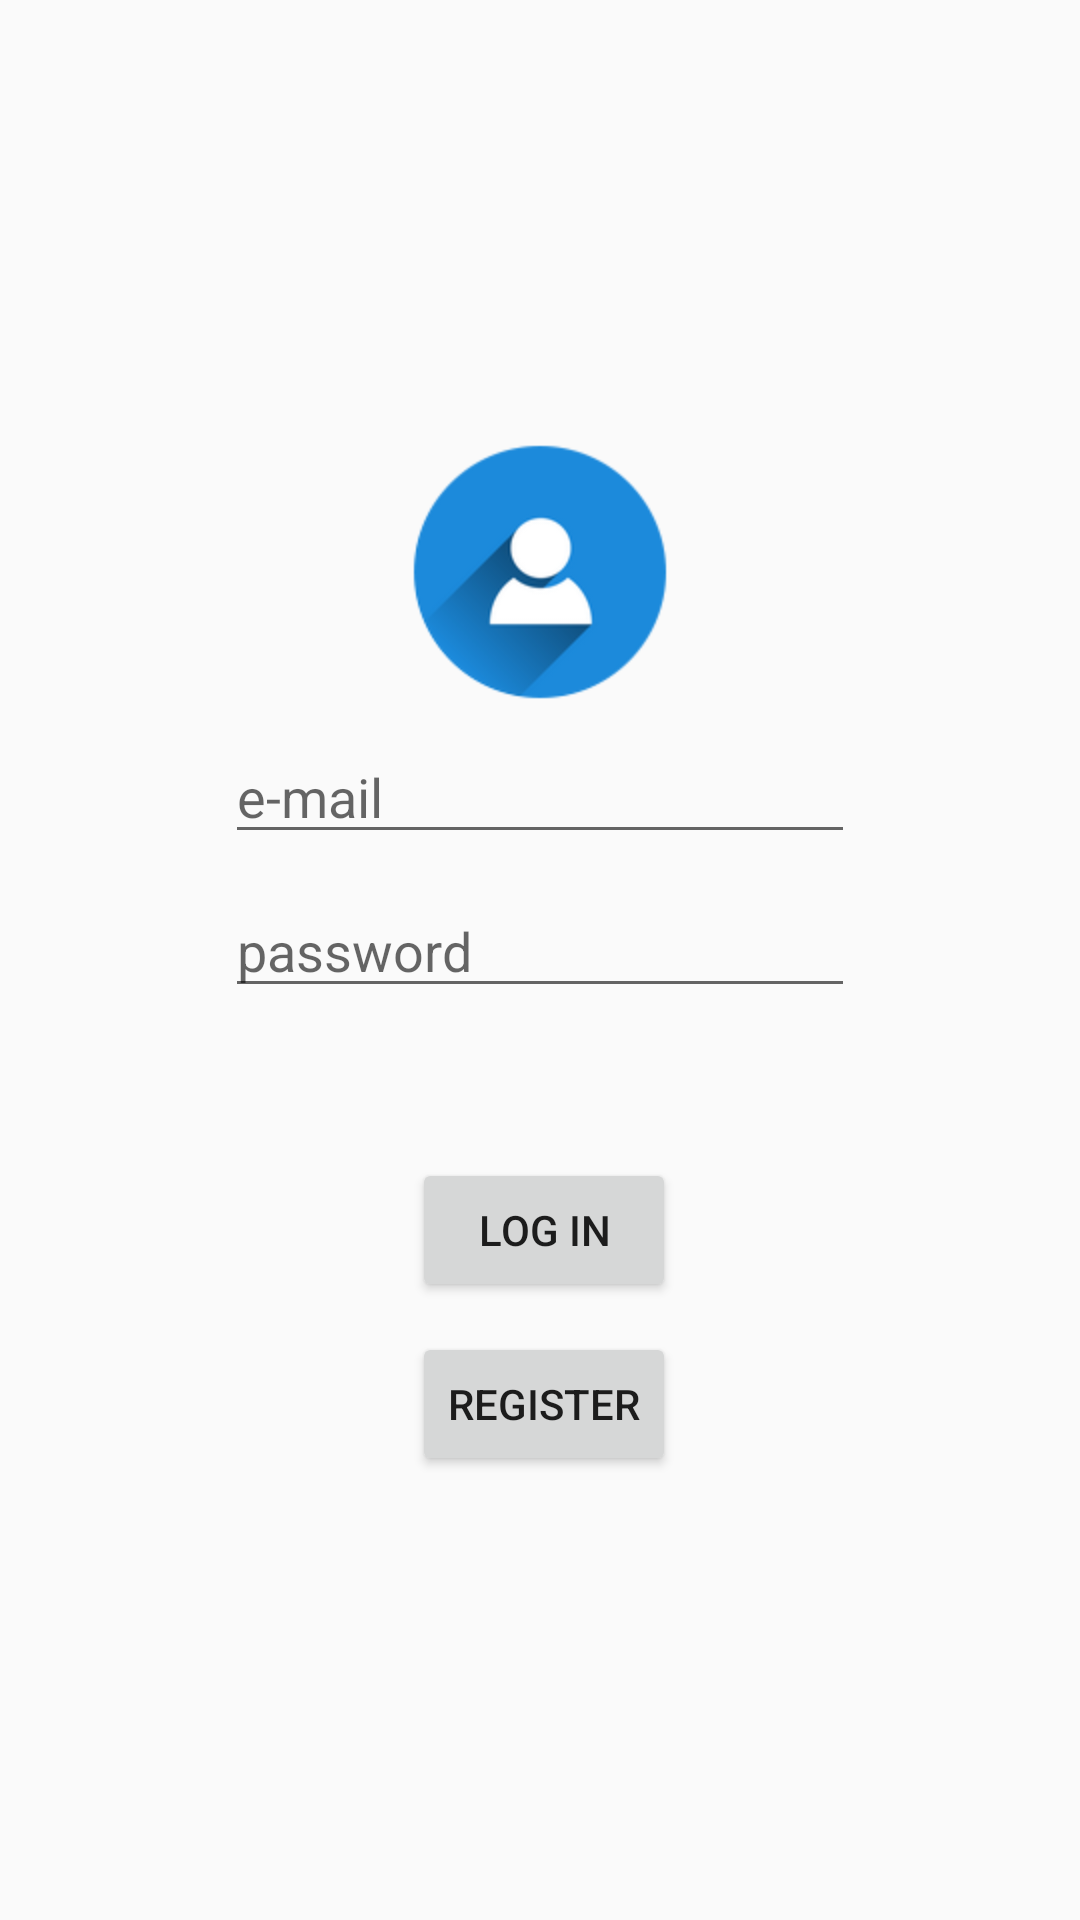

Android layout source for this screen:
<!-- AndroidManifest.xml: application theme MyMaterialTheme -->
<!-- res/layout/fragment_three.xml -->
<?xml version="1.0" encoding="utf-8"?>
<RelativeLayout xmlns:android="http://schemas.android.com/apk/res/android"
    xmlns:app="http://schemas.android.com/apk/res-auto"
    xmlns:tools="http://schemas.android.com/tools"
    android:layout_width="match_parent"
    android:layout_height="match_parent"
    tools:context="com.dreamproject.dreamteam.dreamteamapplication.ThreeFragment">

    <RelativeLayout
        android:layout_width="wrap_content"
        android:layout_height="wrap_content"
        android:layout_centerHorizontal="true"
        android:layout_centerVertical="true">

        <ImageView
            android:id="@+id/imageView"
            android:layout_width="wrap_content"
            android:layout_height="wrap_content"
            android:layout_alignParentTop="true"
            android:layout_centerHorizontal="true"
            android:adjustViewBounds="false"
            android:clickable="false"
            android:cropToPadding="false"
            app:srcCompat="@mipmap/img_profile" />

        <EditText
            android:id="@+id/email_input"
            android:layout_width="wrap_content"
            android:layout_height="wrap_content"
            android:layout_alignParentStart="true"
            android:layout_below="@+id/imageView"
            android:layout_marginTop="10dp"
            android:ems="10"
            android:hint="e-mail"
            android:inputType="textEmailAddress" />

        <EditText
            android:id="@+id/password_input"
            android:layout_width="wrap_content"
            android:layout_height="wrap_content"
            android:layout_alignParentLeft="true"
            android:layout_alignParentStart="true"
            android:layout_below="@+id/email_input"
            android:layout_marginTop="10dp"
            android:ems="10"
            android:hint="password"
            android:inputType="textPassword" />

        <Button
            android:id="@+id/btn_log_in"
            android:layout_width="wrap_content"
            android:layout_height="wrap_content"
            android:layout_alignLeft="@+id/imageView"
            android:layout_alignStart="@+id/imageView"
            android:layout_below="@+id/password_input"
            android:layout_marginTop="50dp"
            android:text="Log In" />

        <Button
            android:id="@+id/btn_register"
            android:layout_width="wrap_content"
            android:layout_height="wrap_content"
            android:layout_alignLeft="@+id/btn_log_in"
            android:layout_alignStart="@+id/btn_log_in"
            android:layout_below="@+id/btn_log_in"
            android:layout_marginTop="10dp"
            android:text="Register" />
    </RelativeLayout>

</RelativeLayout>
<!-- resources referenced by this layout -->
<resources>
  <!-- mipmap img_profile: png bitmap (mipmap-hdpi, 11108 bytes) -->
  <style name="MyMaterialTheme" parent="MyMaterialTheme.Base">
  
      </style>
  <style name="MyMaterialTheme.Base" parent="Theme.AppCompat.Light.DarkActionBar">
          <item name="windowNoTitle">true</item>
          <item name="windowActionBar">false</item>
          <item name="colorPrimary">@color/colorPrimary</item>
          <item name="colorPrimaryDark">@color/colorPrimaryDark</item>
          <item name="colorAccent">@color/colorAccent</item>
      </style>
  <color name="colorPrimary">#f74040</color>
  <color name="colorPrimaryDark">#f74040</color>
  <color name="colorAccent">#f74040</color>
</resources>
